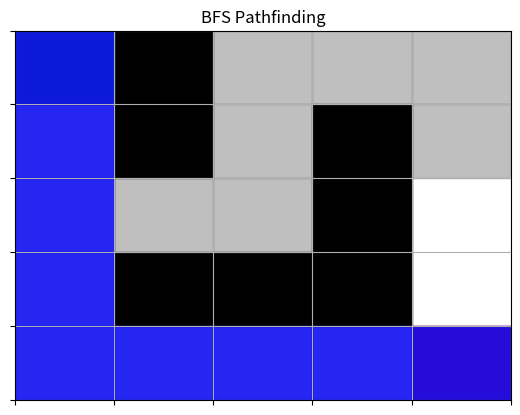
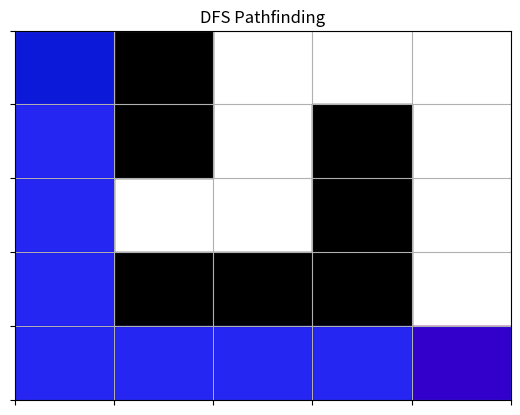

Write the Python code that produced these figures, in order.
import matplotlib.pyplot as plt
import time
from collections import deque
import matplotlib.patches as patches

def animate_maze(maze, path, visited_nodes, start, goal, title):
    rows, cols = len(maze), len(maze[0])
    fig, ax = plt.subplots()
    ax.set_xticks(range(cols+1))
    ax.set_yticks(range(rows+1))
    ax.set_xticklabels([])
    ax.set_yticklabels([])
    ax.grid(True)
    ax.set_title(title)
    
    for x in range(rows):
        for y in range(cols):
            if maze[x][y] == 1:
                ax.add_patch(plt.Rectangle((y, rows-1-x), 1, 1, color='black'))
    
    ax.add_patch(plt.Rectangle((start[1], rows-1-start[0]), 1, 1, color='green'))
    ax.add_patch(plt.Rectangle((goal[1], rows-1-goal[0]), 1, 1, color='red'))
    
    plt.ion()
    for (x, y) in visited_nodes:
        ax.add_patch(plt.Rectangle((y, rows-1-x), 1, 1, color='gray', alpha=0.5))
        plt.pause(0.1)
    
    for (x, y) in path:
        ax.add_patch(plt.Rectangle((y, rows-1-x), 1, 1, color='blue', alpha=0.8))
        plt.pause(0.1)
    
    plt.ioff()
    plt.show()

def bfs_maze_solver(maze, start, goal):
    rows, cols = len(maze), len(maze[0])
    directions = [(0,1), (0,-1), (1,0), (-1,0)]  # Right, Left, Down, Up
    queue = deque([(start, [start])])  # Store (position, path)
    visited = set()
    visited_nodes = []
    
    while queue:
        (x, y), path = queue.popleft()
        if (x, y) == goal:
            return path, visited_nodes  # Return the shortest path
        
        for dx, dy in directions:
            nx, ny = x + dx, y + dy
            if 0 <= nx < rows and 0 <= ny < cols and maze[nx][ny] == 0 and (nx, ny) not in visited:
                visited.add((nx, ny))
                visited_nodes.append((nx, ny))
                queue.append(((nx, ny), path + [(nx, ny)]))
    
    return None, visited_nodes  # No path found

def dfs_maze_solver(maze, start, goal):
    rows, cols = len(maze), len(maze[0])
    directions = [(0,1), (0,-1), (1,0), (-1,0)]  # Right, Left, Down, Up
    stack = [(start, [start])]
    visited = set()
    visited_nodes = []
    
    while stack:
        (x, y), path = stack.pop()
        if (x, y) == goal:
            return path, visited_nodes
        
        if (x, y) not in visited:
            visited.add((x, y))
            visited_nodes.append((x, y))
            for dx, dy in directions:
                nx, ny = x + dx, y + dy
                if 0 <= nx < rows and 0 <= ny < cols and maze[nx][ny] == 0 and (nx, ny) not in visited:
                    stack.append(((nx, ny), path + [(nx, ny)]))
    
    return None, visited_nodes  # No path found

# Example Maze (0 = Open, 1 = Wall)
maze = [
    [0, 1, 0, 0, 0],
    [0, 1, 0, 1, 0],
    [0, 0, 0, 1, 0],
    [0, 1, 1, 1, 0],
    [0, 0, 0, 0, 0]
]

start = (0, 0)
goal = (4, 4)

bfs_path, bfs_visited = bfs_maze_solver(maze, start, goal)
dfs_path, dfs_visited = dfs_maze_solver(maze, start, goal)

print("BFS Shortest Path:", bfs_path)
print("DFS Found Path:", dfs_path)

# Animate BFS and DFS search
animate_maze(maze, bfs_path, bfs_visited, start, goal, "BFS Pathfinding")
animate_maze(maze, dfs_path, dfs_visited, start, goal, "DFS Pathfinding")
